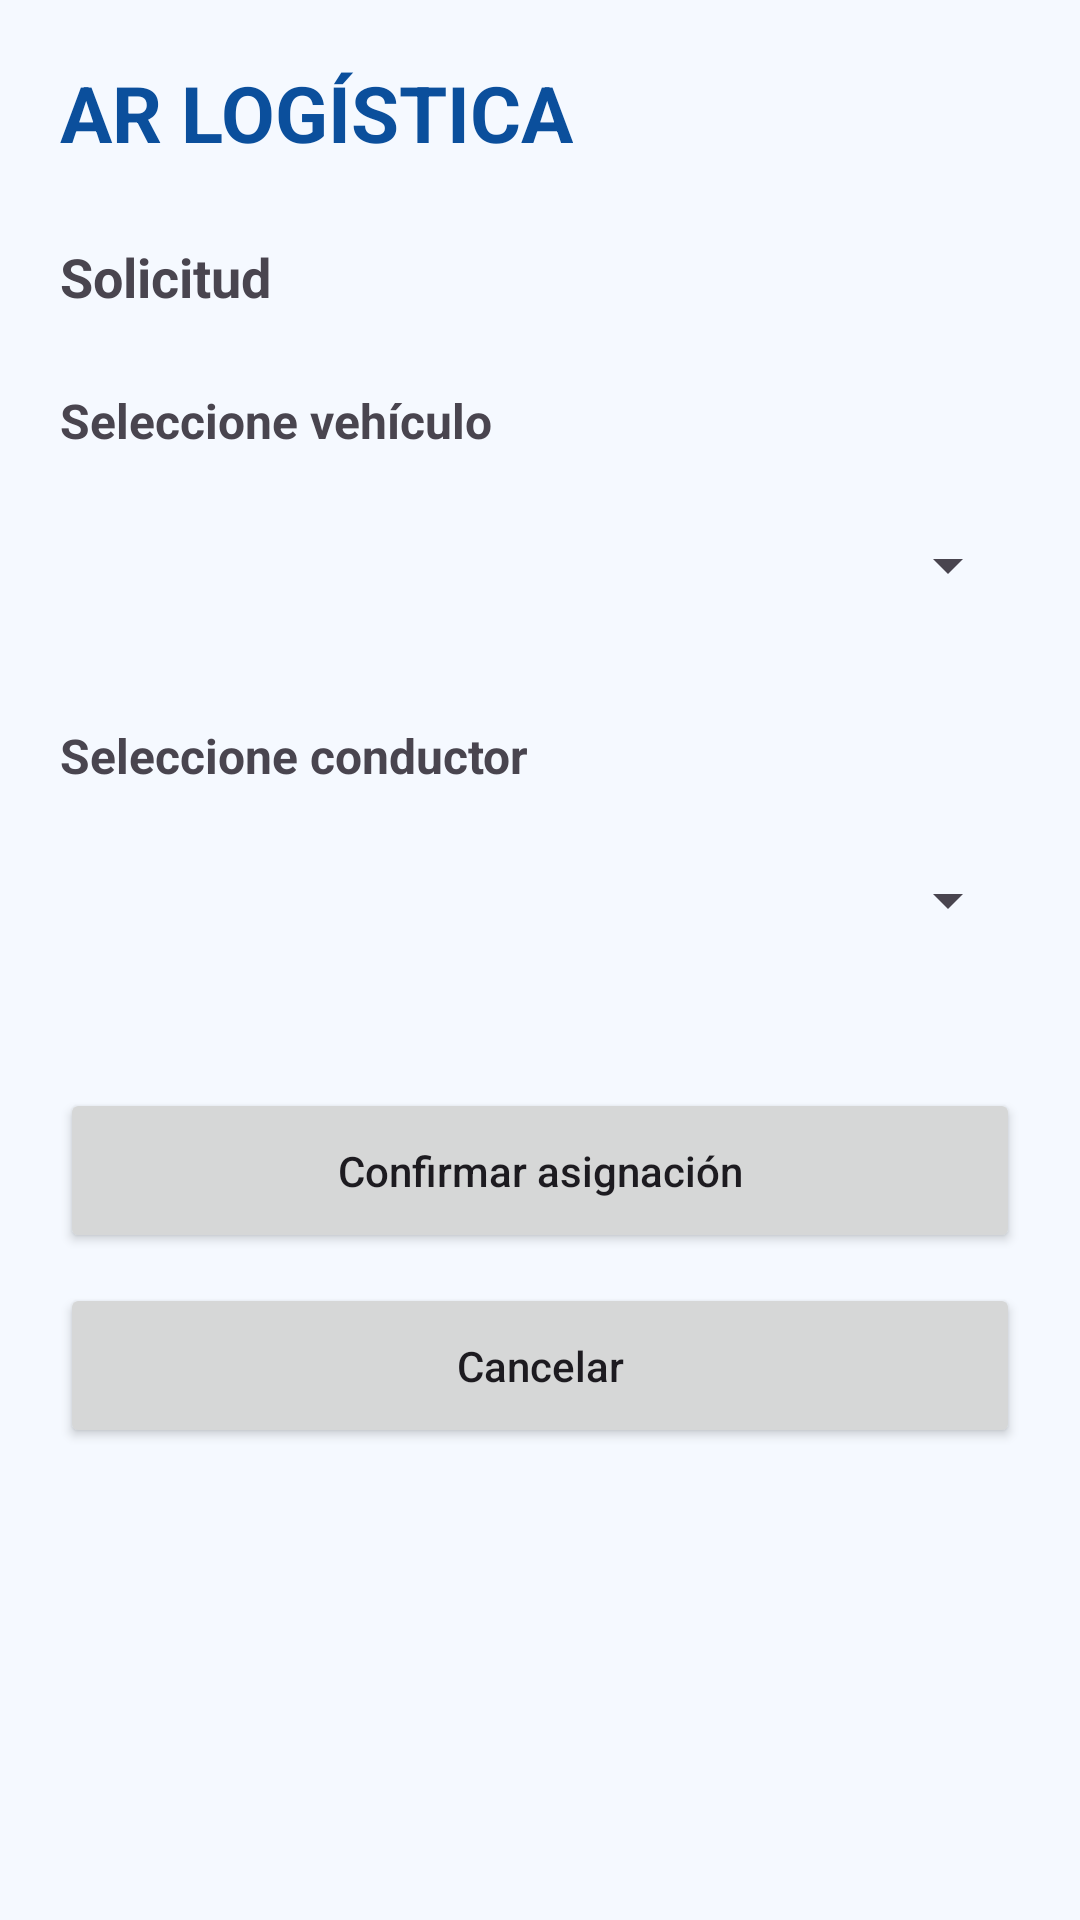

Produce the Android XML layout that renders to this screen, including the resource entries it uses.
<!-- AndroidManifest.xml: application theme Theme.ARLogistica -->
<!-- res/layout/activity_asignar.xml -->
<?xml version="1.0" encoding="utf-8"?>
<ScrollView xmlns:android="http://schemas.android.com/apk/res/android"

    android:layout_width="match_parent"

    android:layout_height="match_parent"

    android:background="#F5F9FF">


    <LinearLayout

        android:layout_width="match_parent"

        android:layout_height="wrap_content"

        android:orientation="vertical"

        android:padding="20dp">


        <TextView

            android:layout_width="wrap_content"

            android:layout_height="wrap_content"

            android:text="AR LOGÍSTICA"

            android:textColor="#0B4F9C"

            android:textSize="26sp"

            android:textStyle="bold"/>


        <TextView

            android:id="@+id/txtSolicitudAsignar"

            android:layout_width="match_parent"

            android:layout_height="wrap_content"

            android:layout_marginTop="25dp"

            android:text="Solicitud"

            android:textSize="18sp"

            android:textStyle="bold"/>


        <TextView

            android:layout_width="wrap_content"

            android:layout_height="wrap_content"

            android:layout_marginTop="25dp"

            android:text="Seleccione vehículo"

            android:textSize="16sp"

            android:textStyle="bold"/>


        <Spinner

            android:id="@+id/spinnerVehiculo"

            android:layout_width="match_parent"

            android:layout_height="55dp"

            android:layout_marginTop="10dp"/>



        <TextView

            android:layout_width="wrap_content"

            android:layout_height="wrap_content"

            android:layout_marginTop="25dp"

            android:text="Seleccione conductor"

            android:textSize="16sp"

            android:textStyle="bold"/>


        <Spinner

            android:id="@+id/spinnerConductor"

            android:layout_width="match_parent"

            android:layout_height="55dp"

            android:layout_marginTop="10dp"/>



        <Button

            android:id="@+id/btnConfirmarAsignacion"

            android:layout_width="match_parent"

            android:layout_height="55dp"

            android:layout_marginTop="35dp"

            android:text="Confirmar asignación"

            android:textAllCaps="false"/>


        <Button

            android:id="@+id/btnCancelarAsignacion"

            android:layout_width="match_parent"

            android:layout_height="55dp"

            android:layout_marginTop="10dp"

            android:text="Cancelar"

            android:textAllCaps="false"/>


    </LinearLayout>


</ScrollView>
<!-- resources referenced by this layout -->
<resources>
  <style name="Theme.ARLogistica" parent="Base.Theme.ARLogistica" />
  <style name="Base.Theme.ARLogistica" parent="Theme.Material3.DayNight.NoActionBar">
          
          
      </style>
</resources>
